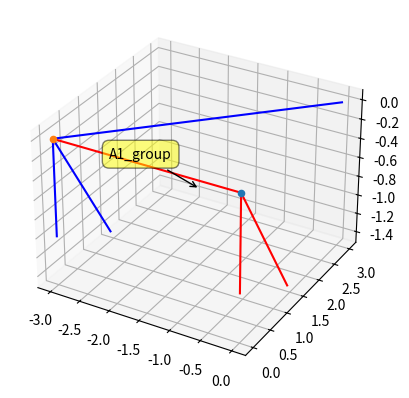

Generate this figure with matplotlib:
import matplotlib.pyplot as plt
import numpy as np
import cmath
from cmath import pi
from math import sin, cos, tan
from mpl_toolkits.mplot3d import Axes3D
fig = plt.figure()
ax = fig.add_subplot(111, projection='3d')
#this one also is a distance in sphere
def angle_between_to_points(a1,a2,b1,b2): # a - azimuth angle, b - vertical
    return sin(b1)*sin(b2)*cos(a1-a2)+cos(b1)*cos(b2)

def stright_distance(a1,a2,b1,b2):
    return cmath.sqrt((1-cos(angle_between_to_points(a1,a2,b1,b2))))

def get_main_orient_part(structure):
    i = 0
    while structure[i][0] != structure[i + 1][0]:
        i += 1
    return structure[i][0]

def list_of_many_contrains_atoms(structure):
    ss = set()
    for i in structure:
        ss.add(i[0])
        ss.add(i[1])
    print(ss)

if __name__ == "__main__":
    '''Description of structure: list_of_bonds'''
    test_structure = [[1, 2, 1], [1, 3, 1], [1, 4, 1], [4, 5, 1], [4, 6, 1]]
    t_s = {"bonds": tuple(test_structure),
           "order": {1: [2, 3], 4: [1, 2]}
	    }
    #for i in range(len([i[0] if i[0]==1 for i in test_structure])):
	
    dict_structure = {1: "C", 2: "A1_group", 3: "A2_group", 4: "C", 5: "A3_group", 6: "A4_group"}
    max_possible_atom_bonds = {"C": 4, "A1_group":1, "A2_group":1,
                               "A3_group": 1, "A4_group":1,
                               "A5_group": 1}
    distance_dict = {("C", "A1_group"): 1,
                     ("C", "A2_group"): 2,
                     ("C", "A3_group"): 2,
                     ("C", "A4_group"): 1,
                     ("C", "C"): 3}
    energy_bond = {("C", "A1_group"): 10,
                    ("C", "A2_group"): 15,
                     ("C", "A3_group"): 20,
                     ("C", "A4_group"): 10}
    structure_with_angles = {}
    #
    # cur_point = [0, 0]
    # for i in t_s["order"]:
    #
    # print(t_s["order"][1])
    # list_of_many_contrains_atoms(test_structure)
    # test_structure.append([4,7])
    # dict_structure.update({7: "A1_group"})
    coord_first = [0, 0, 0]
    ax.scatter(coord_first[0], coord_first[1], coord_first[2], marker='o')
    step_bounds = []
    for i in test_structure: # check bonds and save them
        if i[0] == 1:
            step_bounds.append(i[1])
        elif i[1] == 1:
            step_bounds.append(i[0])

    for index, i in enumerate(step_bounds): # set angles to bonds
        angle1 = index*2*pi/max_possible_atom_bonds[dict_structure[1]]
        angle2 = index*pi/max_possible_atom_bonds[dict_structure[1]]
        endx = coord_first[0] + distance_dict[dict_structure[1], dict_structure[i]]*cmath.cos(angle1)*cmath.cos(angle2-pi/2)
        endy = coord_first[1] + distance_dict[dict_structure[1], dict_structure[i]]*cmath.sin(angle1)*cmath.cos(angle2-pi/2)
        endz = coord_first[2] + distance_dict[dict_structure[1], dict_structure[i]]*cmath.sin(angle2-pi/2)
        structure_with_angles.update({(1,i): [angle1, angle2]}) # * 180/(pi) to degrees
        ax.plot([coord_first[0], endx], [coord_first[1], endy], [coord_first[2], endz], 'r-')
        # print(dict_structure[i])
        ax.annotate(
                    dict_structure[i],
                    xy=((endx.real), (endy.real)), xytext=(-20, 20),
                    textcoords='offset points', ha='right', va='bottom',
                    bbox=dict(boxstyle='round,pad=0.5', fc='yellow', alpha=0.5),
                    arrowprops=dict(arrowstyle = '->', connectionstyle='arc3,rad=0'))
    new_c = [endx, endy, endz]
    step_bounds = []
    print(structure_with_angles)

    for i in test_structure:
        if i[0] == 4:
            step_bounds.append(i[1])
        elif i[1] == 4:
            angles = structure_with_angles[i[0], 4]
            step_bounds.append(i[0])
    #
    for index, i in enumerate(step_bounds):
        angle3 = (angles[0] + pi) + index * 2 * pi / max_possible_atom_bonds[dict_structure[4]]
        angle4 = (angles[1]) + index * pi / max_possible_atom_bonds[dict_structure[4]]
        print(index, i, dict_structure[i], angle2)
        # angle2*=pi/180
        endx = new_c[0] + distance_dict[dict_structure[4], dict_structure[i]] * cmath.cos(angle3)*cmath.sin(angle4)
        endy = new_c[1] + distance_dict[dict_structure[4], dict_structure[i]] * cmath.sin(angle2)*cmath.sin(angle4)
        endz = new_c[2] + distance_dict[dict_structure[4], dict_structure[i]] * cmath.cos(angle4)
        if not((i,4) in structure_with_angles.keys()): structure_with_angles.update({(4,i): [angle3, angle4]})
        ax.plot([new_c[0], endx], [new_c[1], endy], [new_c[2], endz], 'b-')
        ax.annotate(
            dict_structure[i],
            xy=((endx.real), (endy.real)), xytext=(-20, 20),
            textcoords='offset points', ha='right', va='bottom',
            bbox=dict(boxstyle='round,pad=0.5', fc='yellow', alpha=0.5),
            arrowprops=dict(arrowstyle='->', connectionstyle='arc3,rad=0'))
    ax.scatter(new_c[0], new_c[1], marker='o')
    print(structure_with_angles)
    fig.show()

plt.show()

